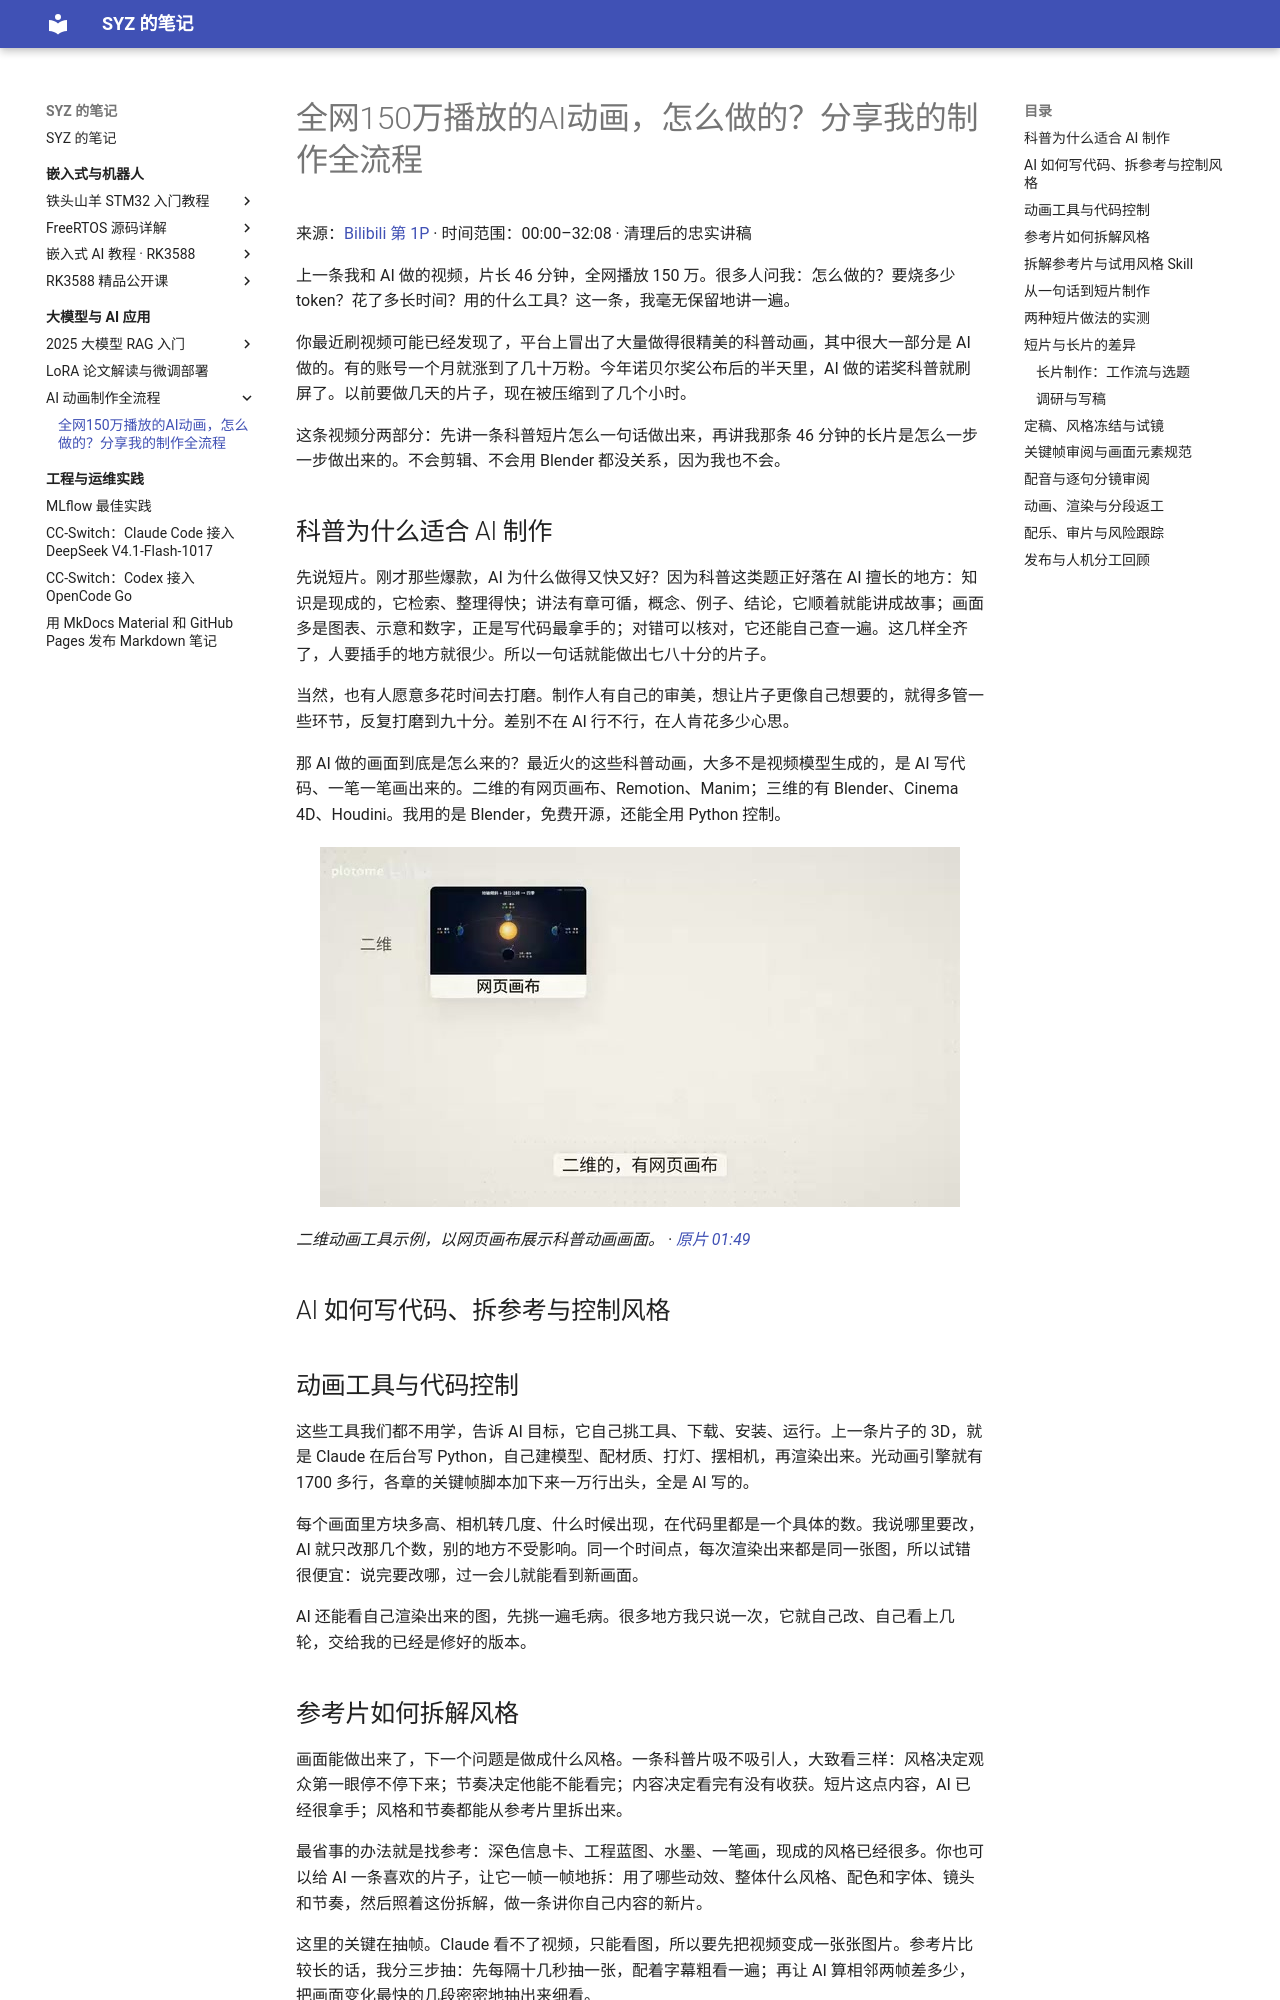

repository: Shangyizhou/syz-notes · page: ke-cheng-ji-lu/ai-animation-production/full-workflow/index.html · generator: mkdocs

# 全网150万播放的AI动画，怎么做的？分享我的制作全流程


来源：[Bilibili 第 1P](https://www.bilibili.com/video/BV1xFnt6zE3K/?p=1) · 时间范围：00:00–32:08 · 清理后的忠实讲稿


上一条我和 AI 做的视频，片长 46 分钟，全网播放 150 万。很多人问我：怎么做的？要烧多少 token？花了多长时间？用的什么工具？这一条，我毫无保留地讲一遍。

你最近刷视频可能已经发现了，平台上冒出了大量做得很精美的科普动画，其中很大一部分是 AI 做的。有的账号一个月就涨到了几十万粉。今年诺贝尔奖公布后的半天里，AI 做的诺奖科普就刷屏了。以前要做几天的片子，现在被压缩到了几个小时。

这条视频分两部分：先讲一条科普短片怎么一句话做出来，再讲我那条 46 分钟的长片是怎么一步一步做出来的。不会剪辑、不会用 Blender 都没关系，因为我也不会。

## 科普为什么适合 AI 制作

先说短片。刚才那些爆款，AI 为什么做得又快又好？因为科普这类题正好落在 AI 擅长的地方：知识是现成的，它检索、整理得快；讲法有章可循，概念、例子、结论，它顺着就能讲成故事；画面多是图表、示意和数字，正是写代码最拿手的；对错可以核对，它还能自己查一遍。这几样全齐了，人要插手的地方就很少。所以一句话就能做出七八十分的片子。

当然，也有人愿意多花时间去打磨。制作人有自己的审美，想让片子更像自己想要的，就得多管一些环节，反复打磨到九十分。差别不在 AI 行不行，在人肯花多少心思。

那 AI 做的画面到底是怎么来的？最近火的这些科普动画，大多不是视频模型生成的，是 AI 写代码、一笔一笔画出来的。二维的有网页画布、Remotion、Manim；三维的有 Blender、Cinema 4D、Houdini。我用的是 Blender，免费开源，还能全用 Python 控制。

![二维动画工具示例，以网页画布展示科普动画画面。](images/f001.jpg)

*二维动画工具示例，以网页画布展示科普动画画面。 · [原片 01:49](https://www.bilibili.com/video/BV1xFnt6zE3K/?p=1&t=109)*

## AI 如何写代码、拆参考与控制风格

## 动画工具与代码控制

这些工具我们都不用学，告诉 AI 目标，它自己挑工具、下载、安装、运行。上一条片子的 3D，就是 Claude 在后台写 Python，自己建模型、配材质、打灯、摆相机，再渲染出来。光动画引擎就有 1700 多行，各章的关键帧脚本加下来一万行出头，全是 AI 写的。

每个画面里方块多高、相机转几度、什么时候出现，在代码里都是一个具体的数。我说哪里要改，AI 就只改那几个数，别的地方不受影响。同一个时间点，每次渲染出来都是同一张图，所以试错很便宜：说完要改哪，过一会儿就能看到新画面。

AI 还能看自己渲染出来的图，先挑一遍毛病。很多地方我只说一次，它就自己改、自己看上几轮，交给我的已经是修好的版本。

## 参考片如何拆解风格

画面能做出来了，下一个问题是做成什么风格。一条科普片吸不吸引人，大致看三样：风格决定观众第一眼停不停下来；节奏决定他能不能看完；内容决定看完有没有收获。短片这点内容，AI 已经很拿手；风格和节奏都能从参考片里拆出来。

最省事的办法就是找参考：深色信息卡、工程蓝图、水墨、一笔画，现成的风格已经很多。你也可以给 AI 一条喜欢的片子，让它一帧一帧地拆：用了哪些动效、整体什么风格、配色和字体、镜头和节奏，然后照着这份拆解，做一条讲你自己内容的新片。

这里的关键在抽帧。Claude 看不了视频，只能看图，所以要先把视频变成一张张图片。参考片比较长的话，我分三步抽：先每隔十几秒抽一张，配着字幕粗看一遍；再让 AI 算相邻两帧差多少，把画面变化最快的几段密密地抽出来细看。

![参考视频抽帧分析的三步时间轴：十几秒粗看、抽变化快的片段、弹幕最密处。](images/f002.jpg)

*参考视频抽帧分析的三步时间轴：十几秒粗看、抽变化快的片段、弹幕最密处。 · [原片 03:53](https://www.bilibili.com/video/BV1xFnt6zE3K/?p=1&t=233)*
